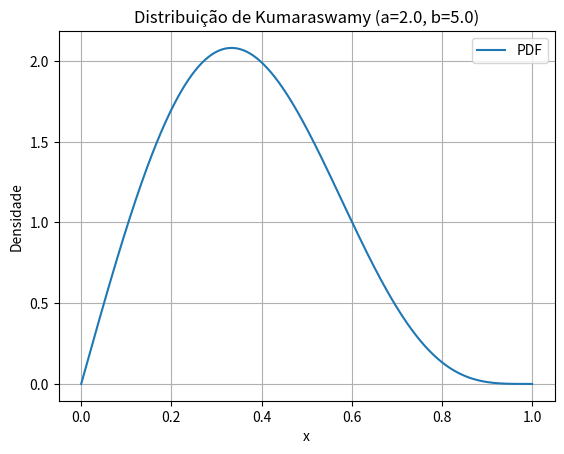
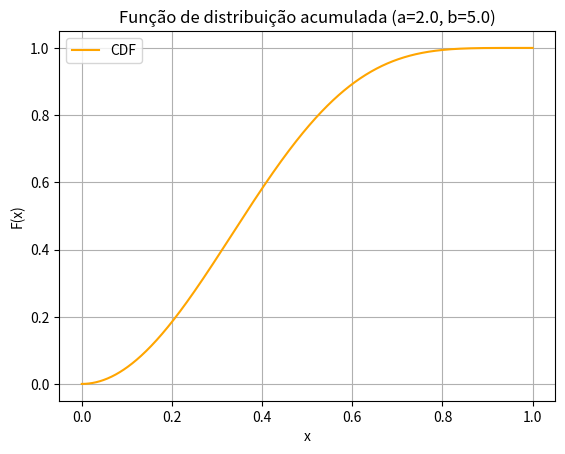
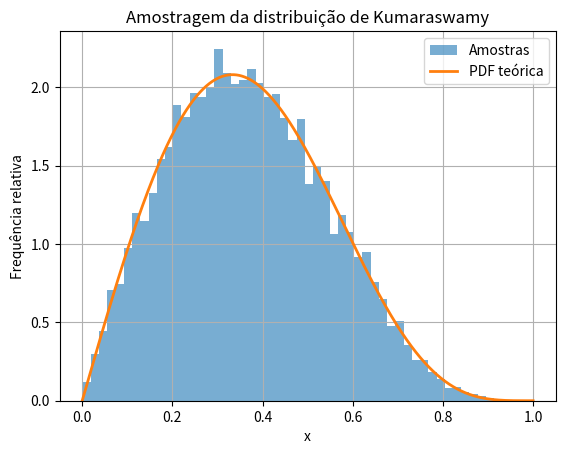

The matplotlib source for these figures, in order:
import numpy as np
import matplotlib.pyplot as plt
from scipy.stats import uniform

# Função densidade de probabilidade (PDF)
def kumaraswamy_pdf(x, a, b):
    return a * b * x**(a - 1) * (1 - x**a)**(b - 1)

# Função de distribuição acumulada (CDF)
def kumaraswamy_cdf(x, a, b):
    return 1 - (1 - x**a)**b

# Geração de amostras pela inversa da CDF
def kumaraswamy_rvs(a, b, size=1000):
    u = uniform.rvs(size=size)
    return (1 - (1 - u)**(1 / b))**(1 / a)

# Parâmetros da distribuição
a = 2.0
b = 5.0

# Espaço de valores de x para gráficos
x = np.linspace(0, 1, 1000)

# PDF e CDF
pdf = kumaraswamy_pdf(x, a, b)
cdf = kumaraswamy_cdf(x, a, b)

# Plot da PDF
plt.figure()
plt.plot(x, pdf, label='PDF')
plt.title(f'Distribuição de Kumaraswamy (a={a}, b={b})')
plt.xlabel('x')
plt.ylabel('Densidade')
plt.legend()
plt.grid(True)
plt.show()

# Plot da CDF
plt.figure()
plt.plot(x, cdf, label='CDF', color='orange')
plt.title(f'Função de distribuição acumulada (a={a}, b={b})')
plt.xlabel('x')
plt.ylabel('F(x)')
plt.legend()
plt.grid(True)
plt.show()

# Geração de amostras e histograma
samples = kumaraswamy_rvs(a, b, size=10000)
plt.figure()
plt.hist(samples, bins=50, density=True, alpha=0.6, label='Amostras')
plt.plot(x, pdf, label='PDF teórica', linewidth=2)
plt.title('Amostragem da distribuição de Kumaraswamy')
plt.xlabel('x')
plt.ylabel('Frequência relativa')
plt.legend()
plt.grid(True)
plt.show()
